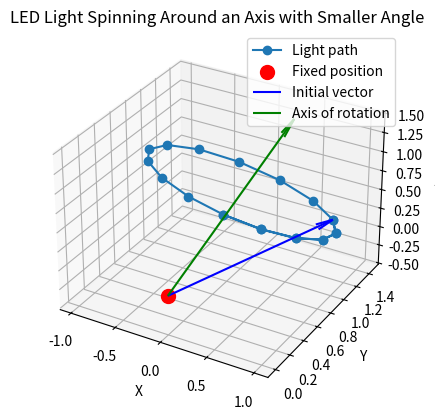
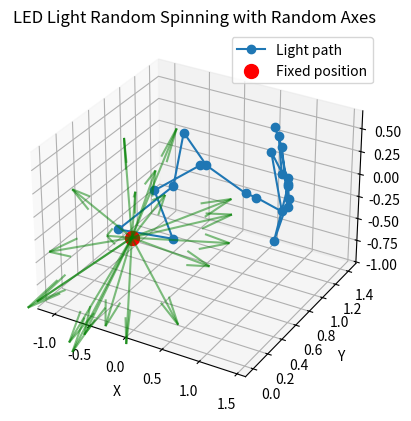

The script that saved these images, in order:
import numpy as np
import matplotlib.pyplot as plt
from mpl_toolkits.mplot3d import Axes3D

def rotate_vector_around_axis(vector, axis, angle):
    """
    Rotate a given 3D vector around a specified axis by a given angle.
    
    Parameters:
    - vector: np.array of shape (3,), the vector to rotate (target position).
    - axis: np.array of shape (3,), the axis around which to rotate.
    - angle: float, the rotation angle in radians.
    
    Returns:
    - rotated_vector: np.array of shape (3,), the rotated vector.
    """
    axis = axis / np.linalg.norm(axis)  # Normalize the axis of rotation
    cos_angle = np.cos(angle)
    sin_angle = np.sin(angle)
    one_minus_cos = 1.0 - cos_angle
    
    ux, uy, uz = axis
    rotation_matrix = np.array([
        [cos_angle + ux**2 * one_minus_cos, ux*uy*one_minus_cos - uz*sin_angle, ux*uz*one_minus_cos + uy*sin_angle],
        [uy*ux*one_minus_cos + uz*sin_angle, cos_angle + uy**2 * one_minus_cos, uy*uz*one_minus_cos - ux*sin_angle],
        [uz*ux*one_minus_cos - uy*sin_angle, uz*uy*one_minus_cos + ux*sin_angle, cos_angle + uz**2 * one_minus_cos]
    ])
    
    rotated_vector = np.dot(rotation_matrix, vector)
    return rotated_vector

def spin_light(position, target, axis, speed, dt):
    """
    Spin the light around a given axis at a certain speed.
    
    Parameters:
    - position: np.array of shape (3,), the fixed position of the LED light.
    - target: np.array of shape (3,), the current target position the LED points towards.
    - axis: np.array of shape (3,), the axis around which the LED light spins.
    - speed: float, the angular speed in radians per second.
    - dt: float, the time step for each update in seconds.
    
    Returns:
    - new_target: np.array of shape (3,), the new target position after the rotation.
    """
    angle = speed * dt  # Calculate the rotation angle
    direction = target - position  # Compute the direction vector from position to target
    new_direction = rotate_vector_around_axis(direction, axis, angle)  # Rotate the direction vector
    new_target = position + new_direction  # Update the target position
    return new_target

def random_spin_light(position, target, speed, dt):
    """
    Spin the light with a random axis at a constant speed.
    
    Parameters:
    - position: np.array of shape (3,), the fixed position of the LED light.
    - target: np.array of shape (3,), the current target position the LED points towards.
    - speed: float, the angular speed in radians per second.
    - dt: float, the time step for each update in seconds.
    
    Returns:
    - new_target: np.array of shape (3,), the new target position after the random rotation.
    """
    angle = speed * dt  # Calculate the rotation angle
    direction = target - position  # Compute the direction vector from position to target
    
    # Generate a random axis of rotation (random 3D unit vector)
    random_axis = np.random.randn(3)
    random_axis /= np.linalg.norm(random_axis)  # Normalize to make it a unit vector
    
    # Rotate the direction vector around the random axis
    new_direction = rotate_vector_around_axis(direction, random_axis, angle)
    
    # Update the target position
    new_target = position + new_direction
    return new_target, random_axis


if __name__ == '__main__':
    # Example: Smaller angle between the vector and axis
    position = np.array([0.0, 0.0, 0.0])   # Fixed position of the LED light
    target = np.array([1.0, 1.0, 0.5])     # Initial target position
    axis = np.array([0.0, 1.0, 0.5])       # Axis around which to spin
    axis = axis / np.linalg.norm(axis)      # Normalize the axis
    speed = np.radians(240)  # Speed in radians per second (30 degrees per second)
    dt = 0.1  # Time step for each update (100 ms)

    # Visualize the spin for a few steps
    num_steps = 20
    positions = [target]

    for i in range(num_steps):
        target = spin_light(position, target, axis, speed, dt)
        positions.append(target)

    positions = np.array(positions)

    # Create figure and 3D axis for visualization
    fig = plt.figure()
    ax = fig.add_subplot(111, projection='3d')

    # Plot the spinning target positions
    ax.plot(positions[:, 0], positions[:, 1], positions[:, 2], marker='o', label='Light path')

    # Plot the fixed position of the light
    ax.scatter(position[0], position[1], position[2], color='red', label='Fixed position', s=100)

    # Plot the initial vector from position to target
    ax.quiver(position[0], position[1], position[2],
            positions[0, 0], positions[0, 1], positions[0, 2],
            color='blue', label='Initial vector', arrow_length_ratio=0.1)

    # Plot the axis of rotation
    axis_length = 2  # Extend the axis for better visibility
    ax.quiver(position[0], position[1], position[2],
            axis[0] * axis_length, axis[1] * axis_length, axis[2] * axis_length,
            color='green', label='Axis of rotation', arrow_length_ratio=0.1)

    # Labels and title
    ax.set_xlabel('X')
    ax.set_ylabel('Y')
    ax.set_zlabel('Z')
    ax.set_title('LED Light Spinning Around an Axis with Smaller Angle')

    # Show legend
    plt.legend()
    plt.show()
    plt.close()
    
    
    num_steps = 20
    positions = [target]
    axes = []  # To store the random axes

    for i in range(num_steps):
        target, random_axis = random_spin_light(position, target, speed, dt)
        positions.append(target)
        axes.append(random_axis)

    positions = np.array(positions)
    axes = np.array(axes)

    # Create figure and 3D axis for visualization
    fig = plt.figure()
    ax = fig.add_subplot(111, projection='3d')

    # Plot the spinning target positions
    ax.plot(positions[:, 0], positions[:, 1], positions[:, 2], marker='o', label='Light path')

    # Plot the fixed position of the light
    ax.scatter(position[0], position[1], position[2], color='red', label='Fixed position', s=100)

    # Plot the random axes for each frame
    for i in range(len(axes)):
        ax.quiver(position[0], position[1], position[2],
                axes[i, 0], axes[i, 1], axes[i, 2],
                color='green', alpha=0.5)

    # Labels and title
    ax.set_xlabel('X')
    ax.set_ylabel('Y')
    ax.set_zlabel('Z')
    ax.set_title('LED Light Random Spinning with Random Axes')

    # Show legend
    plt.legend()
    plt.show()
    plt.close()  # Close the plot after showing
